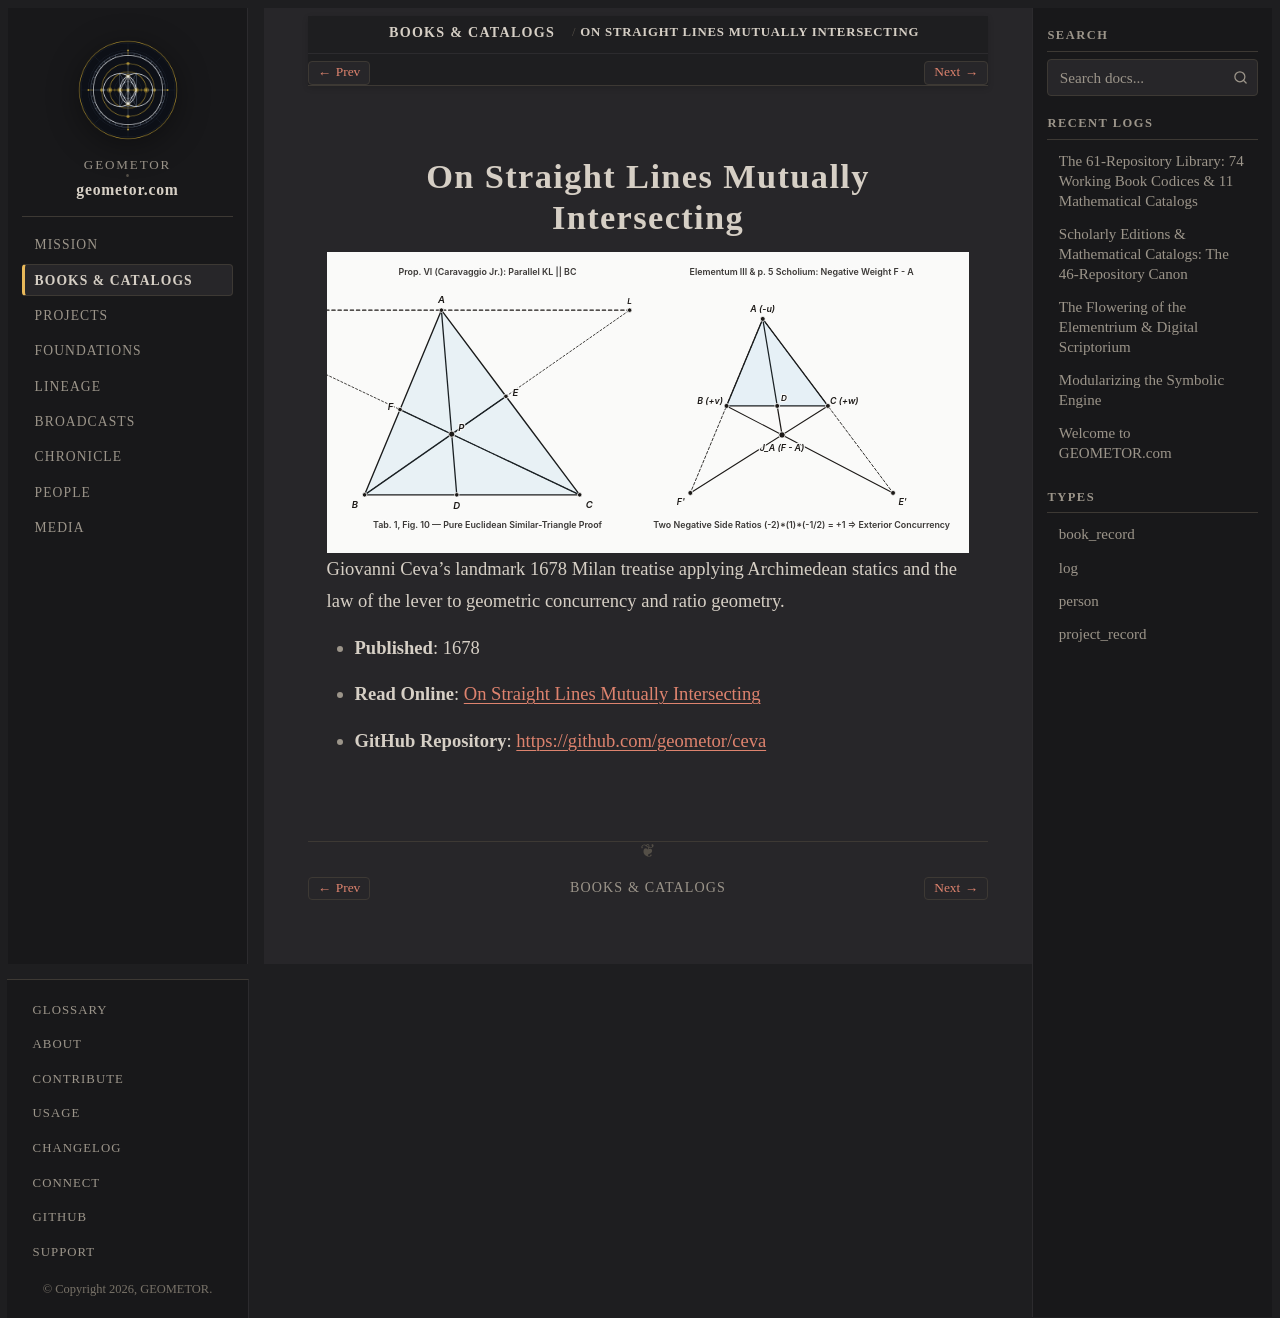

repository: geometor/geometor.com · page: books/ceva_de_lineis_rectis.html · generator: sphinx

:type: book_record
:author: Giovanni Ceva
:author_doc: people/ceva
:era: Book Codices
:languages: Latin, English
:site_url: https://geometor.github.io/ceva/de_lineis_rectis/
:github_url: https://github.com/geometor/ceva
:year: 1678
:native_title: De Lineis Rectis Se Invicem Secantibus Statica Constructio
:excerpt: Giovanni Ceva's landmark 1678 Milan treatise applying Archimedean statics and the law of the lever to geometric concurrency and ratio geometry.

On Straight Lines Mutually Intersecting
=======================================

.. image:: /_static/heroes/ceva.svg
   :alt: On Straight Lines Mutually Intersecting

Giovanni Ceva's landmark 1678 Milan treatise applying Archimedean statics and the law of the lever to geometric concurrency and ratio geometry.

* **Published**: 1678
* **Read Online**: `On Straight Lines Mutually Intersecting <https://geometor.github.io/ceva/de_lineis_rectis/>`_
* **GitHub Repository**: `https://github.com/geometor/ceva <https://github.com/geometor/ceva>`_
